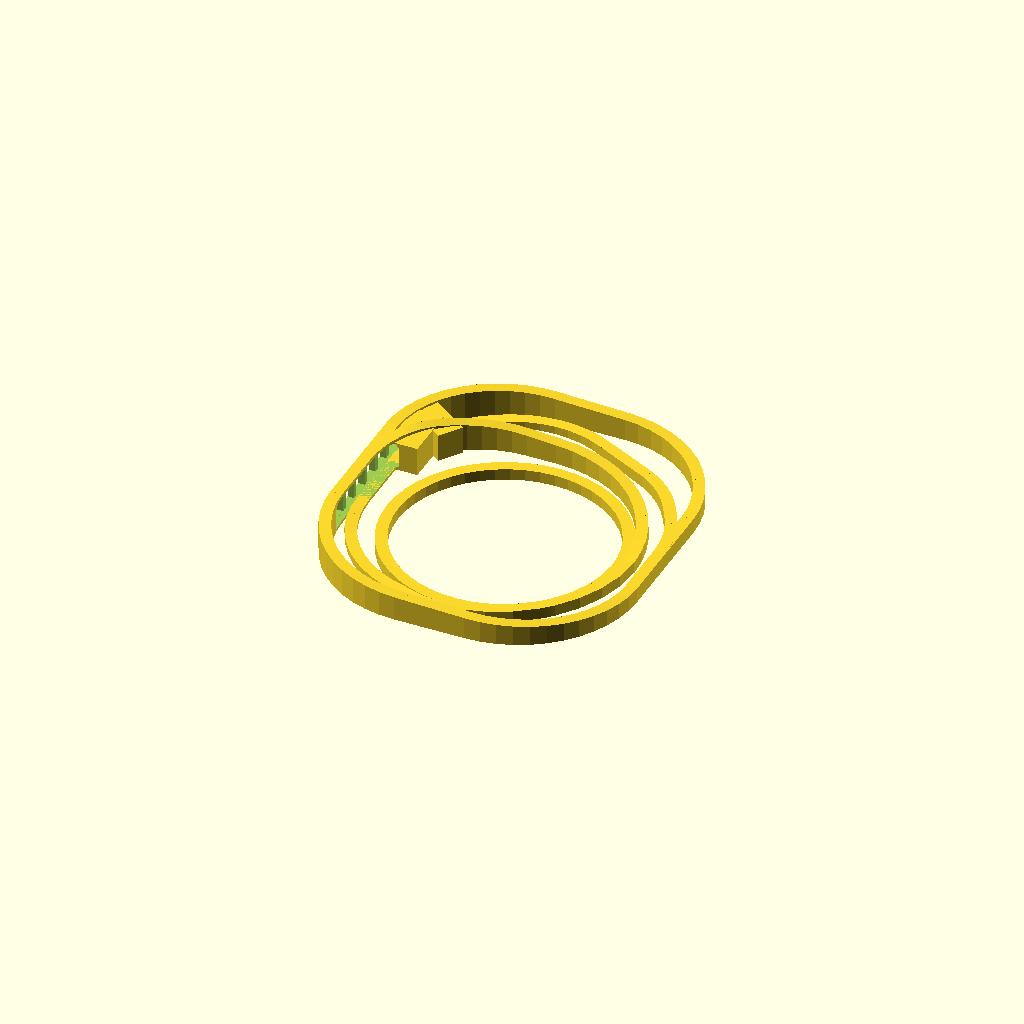
Cell 1 — every parameter at its default value.
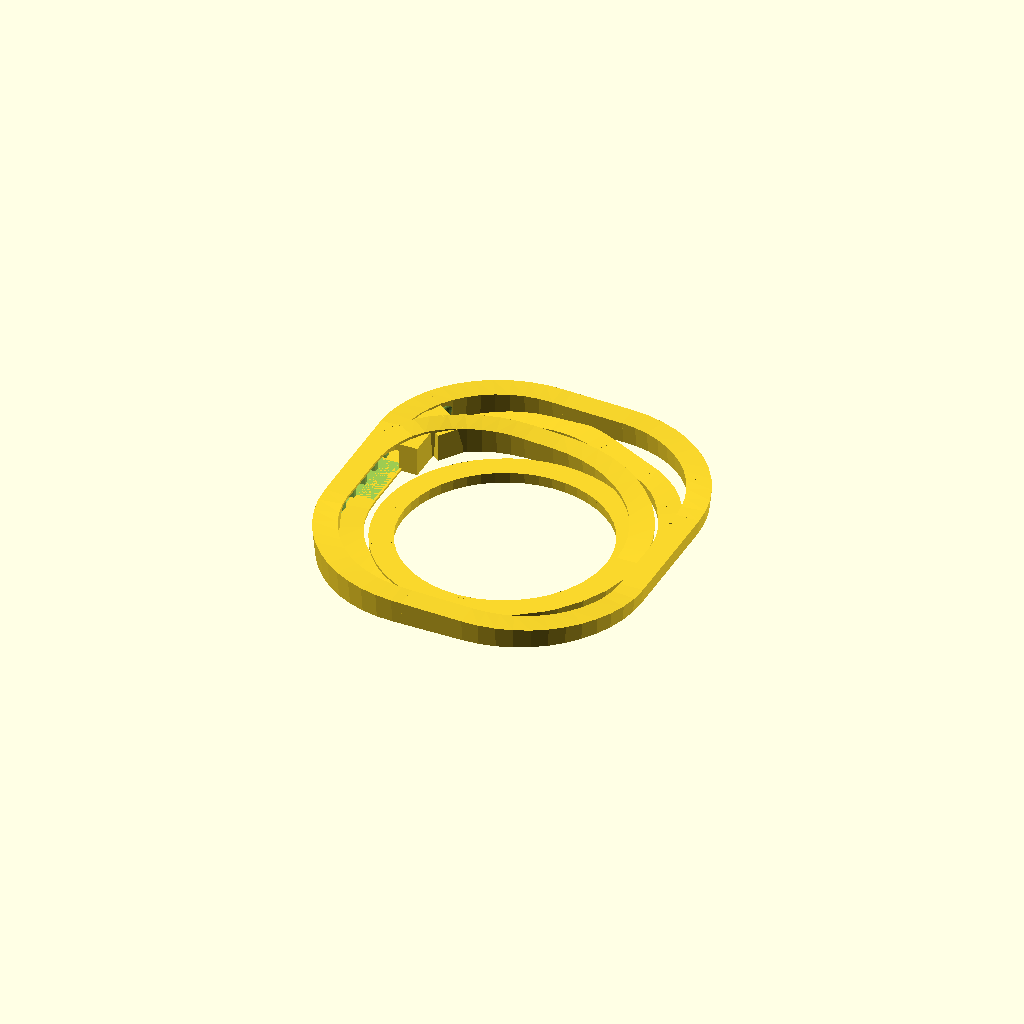
Cell 2 — default_w_top set to 40, the other parameters unchanged.
All cells are drawn from one camera (rotation 55°, 0°, 25°, orthographic, colour scheme Cornfield), so only the parameter changes between them.
The OpenSCAD source (track_n/gleisbett.scad):
// --- Globale Standardwerte für den Querschnitt & Auflösung ---
default_w_top      = 20.0;  // Breite Oberkante Gleisbett (mm)
default_w_bottom   = 20.0;  // Breite Unterkante Gleisbett (mm)
default_bed_height = 100.0; // Dicke des Gleisbett-Körpers (mm)
default_steps      = 4;     // Segmente entlang des Gleises
default_extra      = 0.0;   // Überlappung (° bei Bögen, mm bei Geraden)


module doorway(width = 30, height = 30, length = 100) {
    hull() {
        cylinder(d=width, h=height);
        translate([0,0,height])
        sphere(d=width);
        translate([0,length,0]) {
        cylinder(d=width, h=height);
        translate([0,0,height])
        sphere(d=width);
        }
    }
}


module door(width = 30, height = 30, depth = 20) {
    union() {
        translate([0,0,height/2])
        cube([width,depth,height], center=true);
        translate([0,0,height])
        rotate([90,0,0])
        cylinder(d=width,h=depth, center=true);
    }
}

// --- Kubische Bézier-Höhenfunktion ---
function bezier1D(p0, p1, p2, p3, t) =
    pow(1 - t, 3) * p0 +
    3 * pow(1 - t, 2) * t * p1 +
    3 * (1 - t) * pow(t, 2) * p2 +
    pow(t, 3) * p3;

function z_profile(t, L, z0, z1, m0, m1) =
    bezier1D(
        z0,
        z0 + (m0 * L) / 3.0,
        z1 - (m1 * L) / 3.0,
        z1,
        t
    );

function arc_pt(r, ang, z) = [r * cos(ang), r * sin(ang), z];


// --- Basis-Modul: Gerades Gleisbett (direkte Polyhedron-Implementierung) ---
module gleisbett_gerade(
    laenge,
    starthoehe,
    startsteigung,
    endhoehe,
    endsteigung,
    extra      = default_extra,
    w_top      = default_w_top,
    w_bottom   = default_w_bottom,
    bed_height = default_bed_height,
    steps      = default_steps
) {
    x_start = -extra;
    x_end   = laenge + extra;
    dx_span = x_end - x_start;

    yb = w_bottom / 2;
    yt = w_top / 2;

    points = [
        for (i = [0 : steps])
            let(
                v  = i / steps,
                x  = x_start + v * dx_span,
                u  = (laenge != 0) ? (x / laenge) : v,
                zt = z_profile(u, laenge, starthoehe, endhoehe, startsteigung, endsteigung),
                zb = zt - bed_height
            )
            each [
                [x, -yb, zb], // 0: unten, -Y
                [x,  yb, zb], // 1: unten, +Y
                [x,  yt, zt], // 2: oben,  +Y
                [x, -yt, zt]  // 3: oben,  -Y
            ]
    ];

    side_faces = [
        for (i = [0 : steps - 1])
            let(a = i * 4, b = (i + 1) * 4)
            each [
                [a + 0, b + 0, b + 1, a + 1], // Unterseite
                [a + 1, b + 1, b + 2, a + 2], // +Y Seite
                [a + 2, b + 2, b + 3, a + 3], // Oberseite
                [a + 3, b + 3, b + 0, a + 0]  // -Y Seite
            ]
    ];

    last = steps * 4;
    start_cap = [1, 2, 3, 0]; // [0, 3, 2, 1];
    end_cap   = [last + 3, last + 2, last + 1, last + 0]; // [last + 1, last + 2, last + 3, last + 0];

    faces = concat(side_faces, [start_cap, end_cap]);

    polyhedron(points = points, faces = faces, convexity = 10);
}

// --- Modul n_gerade(): boolesche Steigungs-Flags & Überlänge extra ---
module n_gerade(
    laenge,
    starthoehe    = 0.0,
    startsteigung = true,
    endhoehe      = 0.0,
    endsteigung   = true,
    extra         = default_extra,
    w_top         = default_w_top,
    w_bottom      = default_w_bottom,
    bed_height    = default_bed_height,
    steps         = default_steps
) {
    avg_slope = (laenge != 0) ? ((endhoehe - starthoehe) / laenge) : 0.0;

    rotate([0,0,90])
    gleisbett_gerade(
        laenge        = laenge,
        starthoehe    = starthoehe,
        startsteigung = startsteigung ? avg_slope : 0.0,
        endhoehe      = endhoehe,
        endsteigung   = endsteigung   ? avg_slope : 0.0,
        extra         = extra,
        w_top         = w_top,
        w_bottom      = w_bottom,
        bed_height    = bed_height,
        steps         = steps
    );
}

// --- Spur-N-Geraden (Minitrix) ---

module n_14903(
    starthoehe    = 0.0,
    startsteigung = true,
    endhoehe      = 0.0,
    endsteigung   = true,
    extra         = default_extra,
    w_top         = default_w_top,
    w_bottom      = default_w_bottom,
    bed_height    = default_bed_height,
    steps         = default_steps
) {
    n_gerade(
        laenge = 17.2, starthoehe = starthoehe, startsteigung = startsteigung,
        endhoehe = endhoehe, endsteigung = endsteigung, extra = extra,
        w_top = w_top, w_bottom = w_bottom, bed_height = bed_height, steps = steps
    );
}

module n_14904(
    starthoehe    = 0.0,
    startsteigung = true,
    endhoehe      = 0.0,
    endsteigung   = true,
    extra         = default_extra,
    w_top         = default_w_top,
    w_bottom      = default_w_bottom,
    bed_height    = default_bed_height,
    steps         = default_steps
) {
    n_gerade(
        laenge = 104.2, starthoehe = starthoehe, startsteigung = startsteigung,
        endhoehe = endhoehe, endsteigung = endsteigung, extra = extra,
        w_top = w_top, w_bottom = w_bottom, bed_height = bed_height, steps = steps
    );
}

module n_14905(
    starthoehe    = 0.0,
    startsteigung = true,
    endhoehe      = 0.0,
    endsteigung   = true,
    extra         = default_extra,
    w_top         = default_w_top,
    w_bottom      = default_w_bottom,
    bed_height    = default_bed_height,
    steps         = default_steps
) {
    n_gerade(
        laenge = 76.3, starthoehe = starthoehe, startsteigung = startsteigung,
        endhoehe = endhoehe, endsteigung = endsteigung, extra = extra,
        w_top = w_top, w_bottom = w_bottom, bed_height = bed_height, steps = steps
    );
}

module n_14906(
    starthoehe    = 0.0,
    startsteigung = true,
    endhoehe      = 0.0,
    endsteigung   = true,
    extra         = default_extra,
    w_top         = default_w_top,
    w_bottom      = default_w_bottom,
    bed_height    = default_bed_height,
    steps         = default_steps
) {
    n_gerade(
        laenge = 54.2, starthoehe = starthoehe, startsteigung = startsteigung,
        endhoehe = endhoehe, endsteigung = endsteigung, extra = extra,
        w_top = w_top, w_bottom = w_bottom, bed_height = bed_height, steps = steps
    );
}


module n_14907(
    starthoehe    = 0.0,
    startsteigung = true,
    endhoehe      = 0.0,
    endsteigung   = true,
    extra         = default_extra,
    w_top         = default_w_top,
    w_bottom      = default_w_bottom,
    bed_height    = default_bed_height,
    steps         = default_steps
) {
    n_gerade(
        laenge = 50.0, starthoehe = starthoehe, startsteigung = startsteigung,
        endhoehe = endhoehe, endsteigung = endsteigung, extra = extra,
        w_top = w_top, w_bottom = w_bottom, bed_height = bed_height, steps = steps
    );
}

module n_14908(
    starthoehe    = 0.0,
    startsteigung = true,
    endhoehe      = 0.0,
    endsteigung   = true,
    extra         = default_extra,
    w_top         = default_w_top,
    w_bottom      = default_w_bottom,
    bed_height    = default_bed_height,
    steps         = default_steps
) {
    n_gerade(
        laenge = 27.9, starthoehe = starthoehe, startsteigung = startsteigung,
        endhoehe = endhoehe, endsteigung = endsteigung, extra = extra,
        w_top = w_top, w_bottom = w_bottom, bed_height = bed_height, steps = steps
    );
}

// --- Modul n_bogen(): Startwinkel = 0, boolesche Steigungs-Flags & extra-Overlap ---
module n_bogen(
    radius,
    winkel,
    starthoehe    = 0.0,
    startsteigung = true,
    endhoehe      = 0.0,
    endsteigung   = true,
    extra         = default_extra,
    w_top         = default_w_top,
    w_bottom      = default_w_bottom,
    bed_height    = default_bed_height,
    steps         = default_steps
) {
    sgn       = (winkel >= 0) ? 1 : -1;
    ang_start = -sgn * extra;
    ang_end   = winkel + sgn * extra;
    total_ang = ang_end - ang_start;

    arc_len   = radius * abs(winkel) * PI / 180.0;
    avg_slope = (arc_len > 0) ? ((endhoehe - starthoehe) / arc_len) : 0.0;
    m0        = startsteigung ? avg_slope : 0.0;
    m1        = endsteigung   ? avg_slope : 0.0;

    rib = w_bottom / 2;
    rit = w_top / 2;
    rob = w_bottom / 2;
    rot = w_top / 2;

    points = [
        for (i = [0 : steps])
            let(
                v   = i / steps,
                ang = ang_start + v * total_ang,
                u   = (winkel != 0) ? (ang / winkel) : v,
                zt  = z_profile(u, arc_len, starthoehe, endhoehe, m0, m1),
                zb  = zt - bed_height
            )
            each [
                arc_pt(radius - rit, ang, zt),
                arc_pt(radius + rot, ang, zt),
                arc_pt(radius + rob, ang, zb),
                arc_pt(radius - rib, ang, zb)
            ]
    ];

    cw = total_ang < 0;

    side_faces = [
        for (i = [0 : steps - 1])
            let(a = i * 4, b = (i + 1) * 4)
            each [
                cw ? [a + 0, a + 1, b + 1, b + 0] : [a + 0, b + 0, b + 1, a + 1],
                cw ? [a + 1, a + 2, b + 2, b + 1] : [a + 1, b + 1, b + 2, a + 2],
                cw ? [a + 2, a + 3, b + 3, b + 2] : [a + 2, b + 2, b + 3, a + 3],
                cw ? [a + 3, a + 0, b + 0, b + 3] : [a + 3, b + 3, b + 0, a + 0]
            ]
    ];

    last = steps * 4;
    start_cap = cw ? [0, 3, 2, 1] : [0, 1, 2, 3];
    end_cap   = cw ? [last + 1, last + 2, last + 3, last + 0] : [last + 1, last + 0, last + 3, last + 2];

    faces = concat(side_faces, [start_cap, end_cap]);

    polyhedron(points = points, faces = faces, convexity = 10);
}

// --- Spur-N-Bögen (Minitrix) ---


module n_14916_r1_6(
    starthoehe    = 0.0,
    startsteigung = true,
    endhoehe      = 0.0,
    endsteigung   = true,
    extra         = default_extra,
    w_top         = default_w_top,
    w_bottom      = default_w_bottom,
    bed_height    = default_bed_height,
    steps         = default_steps
) {
    translate([-194.6,0,0])
    n_bogen(
        radius = 194.6, winkel = 6.0, starthoehe = starthoehe,
        startsteigung = startsteigung, endhoehe = endhoehe, endsteigung = endsteigung,
        extra = extra, w_top = w_top, w_bottom = w_bottom, bed_height = bed_height, steps = steps
    );
}


// Minitrix 14914: R1 = 194.6 mm, 24° (neu ergänzt)
module n_14914_r1_24(
    starthoehe    = 0.0,
    startsteigung = true,
    endhoehe      = 0.0,
    endsteigung   = true,
    extra         = default_extra,
    w_top         = default_w_top,
    w_bottom      = default_w_bottom,
    bed_height    = default_bed_height,
    steps         = default_steps
) {
    translate([-194.6,0,0])
    n_bogen(
        radius = 194.6, winkel = 24.0, starthoehe = starthoehe,
        startsteigung = startsteigung, endhoehe = endhoehe, endsteigung = endsteigung,
        extra = extra, w_top = w_top, w_bottom = w_bottom, bed_height = bed_height, steps = steps
    );
}

// Minitrix 14912: R1 = 194.6 mm, 30°
module n_14912_r1_30(
    starthoehe    = 0.0,
    startsteigung = true,
    endhoehe      = 0.0,
    endsteigung   = true,
    extra         = default_extra,
    w_top         = default_w_top,
    w_bottom      = default_w_bottom,
    bed_height    = default_bed_height,
    steps         = default_steps
) {
    translate([-194.6,0,0])
    n_bogen(
        radius = 194.6, winkel = 30.0, starthoehe = starthoehe,
        startsteigung = startsteigung, endhoehe = endhoehe, endsteigung = endsteigung,
        extra = extra, w_top = w_top, w_bottom = w_bottom, bed_height = bed_height, steps = steps
    );
}

// Minitrix 14924: R2 = 228.2 mm, 24° (neu ergänzt)
module n_14924_r2_24(
    starthoehe    = 0.0,
    startsteigung = true,
    endhoehe      = 0.0,
    endsteigung   = true,
    extra         = default_extra,
    w_top         = default_w_top,
    w_bottom      = default_w_bottom,
    bed_height    = default_bed_height,
    steps         = default_steps
) {
    translate([-228.2,0,0])
    n_bogen(
        radius = 228.2, winkel = 24.0, starthoehe = starthoehe,
        startsteigung = startsteigung, endhoehe = endhoehe, endsteigung = endsteigung,
        extra = extra, w_top = w_top, w_bottom = w_bottom, bed_height = bed_height, steps = steps
    );
}

// Minitrix 14922: R2 = 228.2 mm, 30°
module n_14922_r2_30(
    starthoehe    = 0.0,
    startsteigung = true,
    endhoehe      = 0.0,
    endsteigung   = true,
    extra         = default_extra,
    w_top         = default_w_top,
    w_bottom      = default_w_bottom,
    bed_height    = default_bed_height,
    steps         = default_steps
) {
    translate([-228.2,0,0])
    n_bogen(
        radius = 228.2, winkel = 30.0, starthoehe = starthoehe,
        startsteigung = startsteigung, endhoehe = endhoehe, endsteigung = endsteigung,
        extra = extra, w_top = w_top, w_bottom = w_bottom, bed_height = bed_height, steps = steps
    );
}

// Minitrix 14926: R2 = 228.2 mm, 6°
module n_14926_r2_6(
    starthoehe    = 0.0,
    startsteigung = true,
    endhoehe      = 0.0,
    endsteigung   = true,
    extra         = default_extra,
    w_top         = default_w_top,
    w_bottom      = default_w_bottom,
    bed_height    = default_bed_height,
    steps         = default_steps
) {
    translate([-228.2,0,0])
    n_bogen(
        radius = 228.2, winkel = 6.0, starthoehe = starthoehe,
        startsteigung = startsteigung, endhoehe = endhoehe, endsteigung = endsteigung,
        extra = extra, w_top = w_top, w_bottom = w_bottom, bed_height = bed_height, steps = steps
    );
}

// =========================================================================
// --- Weichen als union() bestehender Module ---
// =========================================================================

// Minitrix 14961: Links-Weiche R1 24° (Gerade 104.2 mm + Bogen R1 24°)
module n_14961(
    starthoehe    = 0.0,
    startsteigung = true,
    endhoehe      = 0.0,
    endsteigung   = true,
    extra         = default_extra,
    w_top         = default_w_top,
    w_bottom      = default_w_bottom,
    bed_height    = default_bed_height,
    steps         = default_steps
) {
    R1 = 194.6;
    union() {
        n_14904(
            starthoehe = starthoehe, startsteigung = startsteigung,
            endhoehe = endhoehe, endsteigung = endsteigung, extra = extra,
            w_top = w_top, w_bottom = w_bottom, bed_height = bed_height, steps = steps
        );
            n_14914_r1_24(
                starthoehe = starthoehe, startsteigung = startsteigung,
                endhoehe = endhoehe, endsteigung = endsteigung, extra = extra,
                w_top = w_top, w_bottom = w_bottom, bed_height = bed_height, steps = steps
            );
    }
}

// Minitrix 14963: Rechts-Weiche R1 24° (gespiegelt über X-Achse)
module n_14963(
    starthoehe    = 0.0,
    startsteigung = true,
    endhoehe      = 0.0,
    endsteigung   = true,
    extra         = default_extra,
    w_top         = default_w_top,
    w_bottom      = default_w_bottom,
    bed_height    = default_bed_height,
    steps         = default_steps
) {
    union() {
        mirror([1, 0, 0])
            n_14961(
                starthoehe = starthoehe, startsteigung = startsteigung,
                endhoehe = endhoehe, endsteigung = endsteigung, extra = extra,
                w_top = w_top, w_bottom = w_bottom, bed_height = bed_height, steps = steps
            );
    }
}

// Minitrix 14966: Bogenweiche links R1/R2 42°
module n_14966(
    starthoehe    = 0.0,
    startsteigung = true,
    endhoehe      = 0.0,
    endsteigung   = true,
    extra         = default_extra,
    w_top         = default_w_top,
    w_bottom      = default_w_bottom,
    bed_height    = default_bed_height,
    steps         = default_steps
) {
    R1 = 194.6;
    R2 = 228.2;
    union() {
        // Innenbogen R1 über 42°
        translate([-R1, 0, 0])
            n_bogen(
                radius = R1, winkel = 42.0,
                starthoehe = starthoehe, startsteigung = startsteigung,
                endhoehe = endhoehe, endsteigung = endsteigung, extra = extra,
                w_top = w_top, w_bottom = w_bottom, bed_height = bed_height, steps = steps
            );
        // Außenbogen R2 über 42°
        translate([-R2, 0, 0])
            n_bogen(
                radius = R2, winkel = 42.0,
                starthoehe = starthoehe, startsteigung = startsteigung,
                endhoehe = endhoehe, endsteigung = endsteigung, extra = extra,
                w_top = w_top, w_bottom = w_bottom, bed_height = bed_height, steps = steps
            );
    }
}

// Minitrix 14967: Bogenweiche rechts R1/R2 42° (gespiegelt über X-Achse)
module n_14967(
    starthoehe    = 0.0,
    startsteigung = true,
    endhoehe      = 0.0,
    endsteigung   = true,
    extra         = default_extra,
    w_top         = default_w_top,
    w_bottom      = default_w_bottom,
    bed_height    = default_bed_height,
    steps         = default_steps
) {
    union() {
        mirror([1, 0, 0])
            n_14966(
                starthoehe = starthoehe, startsteigung = startsteigung,
                endhoehe = endhoehe, endsteigung = endsteigung, extra = extra,
                w_top = w_top, w_bottom = w_bottom, bed_height = bed_height, steps = steps
            );
    }
}

// Minitrix 14961 + 14926: Links-Weiche R1 24° mit angehängtem R2 6°-Bogen am Abzweig
module n_14961_14916(
    starthoehe    = 0.0,
    startsteigung = true,
    endhoehe      = 0.0,
    endsteigung   = true,
    extra         = default_extra,
    w_top         = default_w_top,
    w_bottom      = default_w_bottom,
    bed_height    = default_bed_height,
    steps         = default_steps
) {
    R1      = 194.6;
    abz_ang = 24.0;
    x_end   = R1 * (cos(abz_ang) - 1);
    y_end   = R1 * sin(abz_ang);

    union() {
        n_14961(
            starthoehe = starthoehe, startsteigung = startsteigung,
            endhoehe = endhoehe, endsteigung = endsteigung, extra = extra,
            w_top = w_top, w_bottom = w_bottom, bed_height = bed_height, steps = steps
        );
        translate([x_end, y_end, 0])
            rotate([0, 0, abz_ang])
                n_14916_r1_6(
                    starthoehe = starthoehe, startsteigung = startsteigung,
                    endhoehe = endhoehe, endsteigung = endsteigung, extra = extra,
                    w_top = w_top, w_bottom = w_bottom, bed_height = bed_height, steps = steps
                );
    }
}

// Minitrix 14963 + 14926: Rechts-Weiche R1 24° mit angehängtem R2 6°-Bogen (gespiegelt)
module n_14963_14916(
    starthoehe    = 0.0,
    startsteigung = true,
    endhoehe      = 0.0,
    endsteigung   = true,
    extra         = default_extra,
    w_top         = default_w_top,
    w_bottom      = default_w_bottom,
    bed_height    = default_bed_height,
    steps         = default_steps
) {
    mirror([1, 0, 0])
        n_14961_14916(
            starthoehe = starthoehe, startsteigung = startsteigung,
            endhoehe = endhoehe, endsteigung = endsteigung, extra = extra,
            w_top = w_top, w_bottom = w_bottom, bed_height = bed_height, steps = steps
        );
}


module n_r1_60(
    starthoehe    = 0.0,
    startsteigung = true,
    endhoehe      = 0.0,
    endsteigung   = true,
    extra         = default_extra,
    w_top         = default_w_top,
    w_bottom      = default_w_bottom,
    bed_height    = default_bed_height,
    steps         = default_steps
) {
    R1 = 194.6;
    dh = endhoehe - starthoehe;
    h1 = starthoehe + dh / 2.0;

    union() {
        // Segment 1 (0°..30°)
        n_14912_r1_30(
            starthoehe    = starthoehe,
            startsteigung = startsteigung,
            endhoehe      = h1,
            endsteigung   = true,
            extra         = extra,
            w_top         = w_top,
            w_bottom      = w_bottom,
            bed_height    = bed_height,
            steps         = steps
        );

        // Segment 2 (30°..60°)
        translate([R1 * (cos(30) - 1), R1 * sin(30), 0])
            rotate([0, 0, 30])
                n_14912_r1_30(
                    starthoehe    = h1,
                    startsteigung = true,
                    endhoehe      = endhoehe,
                    endsteigung   = endsteigung,
                    extra         = extra,
                    w_top         = w_top,
                    w_bottom      = w_bottom,
                    bed_height    = bed_height,
                    steps         = steps
                );
    }
}



// Dreiersatz R1 (3x 30° = 90°) auf Basis von n_14912_r1_30()
module n_r1_90(
    starthoehe    = 0.0,
    startsteigung = true,
    endhoehe      = 0.0,
    endsteigung   = true,
    extra         = default_extra,
    w_top         = default_w_top,
    w_bottom      = default_w_bottom,
    bed_height    = default_bed_height,
    steps         = default_steps
) {
    R1 = 194.6;
    dh = endhoehe - starthoehe;
    h1 = starthoehe + dh / 3.0;
    h2 = starthoehe + 2.0 * dh / 3.0;

    union() {
        // Segment 1 (0°..30°)
        n_14912_r1_30(
            starthoehe    = starthoehe,
            startsteigung = startsteigung,
            endhoehe      = h1,
            endsteigung   = true,
            extra         = extra,
            w_top         = w_top,
            w_bottom      = w_bottom,
            bed_height    = bed_height,
            steps         = steps
        );

        // Segment 2 (30°..60°)
        translate([R1 * (cos(30) - 1), R1 * sin(30), 0])
            rotate([0, 0, 30])
                n_14912_r1_30(
                    starthoehe    = h1,
                    startsteigung = true,
                    endhoehe      = h2,
                    endsteigung   = true,
                    extra         = extra,
                    w_top         = w_top,
                    w_bottom      = w_bottom,
                    bed_height    = bed_height,
                    steps         = steps
                );

        // Segment 3 (60°..90°)
        translate([R1 * (cos(60) - 1), R1 * sin(60), 0])
            rotate([0, 0, 60])
                n_14912_r1_30(
                    starthoehe    = h2,
                    startsteigung = true,
                    endhoehe      = endhoehe,
                    endsteigung   = endsteigung,
                    extra         = extra,
                    w_top         = w_top,
                    w_bottom      = w_bottom,
                    bed_height    = bed_height,
                    steps         = steps
                );
    }
}


module n_r1_120(
    starthoehe    = 0.0,
    startsteigung = true,
    endhoehe      = 0.0,
    endsteigung   = true,
    extra         = default_extra,
    w_top         = default_w_top,
    w_bottom      = default_w_bottom,
    bed_height    = default_bed_height,
    steps         = default_steps
) {
    R1 = 194.6;
    dh = endhoehe - starthoehe;
    h1 = starthoehe + dh / 4.0;
    h2 = starthoehe + 2.0 * dh / 4.0;
    h3 = starthoehe + 3.0 * dh / 4.0;

    union() {
        // Segment 1 (0°..30°)
        n_14912_r1_30(
            starthoehe    = starthoehe,
            startsteigung = startsteigung,
            endhoehe      = h1,
            endsteigung   = true,
            extra         = extra,
            w_top         = w_top,
            w_bottom      = w_bottom,
            bed_height    = bed_height,
            steps         = steps
        );

        // Segment 2 (30°..60°)
        translate([R1 * (cos(30) - 1), R1 * sin(30), 0])
            rotate([0, 0, 30])
                n_14912_r1_30(
                    starthoehe    = h1,
                    startsteigung = true,
                    endhoehe      = h2,
                    endsteigung   = true,
                    extra         = extra,
                    w_top         = w_top,
                    w_bottom      = w_bottom,
                    bed_height    = bed_height,
                    steps         = steps
                );

        // Segment 3 (60°..90°)
        translate([R1 * (cos(60) - 1), R1 * sin(60), 0])
            rotate([0, 0, 60])
                n_14912_r1_30(
                    starthoehe    = h2,
                    startsteigung = true,
                    endhoehe      = h3,
                    endsteigung   = true,
                    extra         = extra,
                    w_top         = w_top,
                    w_bottom      = w_bottom,
                    bed_height    = bed_height,
                    steps         = steps
                );

        // Segment 4 (90°..120°)
        translate([R1 * (cos(90) - 1), R1 * sin(90), 0])
            rotate([0, 0, 90])
                n_14912_r1_30(
                    starthoehe    = h3,
                    startsteigung = true,
                    endhoehe      = endhoehe,
                    endsteigung   = endsteigung,
                    extra         = extra,
                    w_top         = w_top,
                    w_bottom      = w_bottom,
                    bed_height    = bed_height,
                    steps         = steps
                );
    }
}

// Dreiersatz R2 (3x 30° = 90°) auf Basis von n_14922_r2_30()
module n_r2_90(
    starthoehe    = 0.0,
    startsteigung = true,
    endhoehe      = 0.0,
    endsteigung   = true,
    extra         = default_extra,
    w_top         = default_w_top,
    w_bottom      = default_w_bottom,
    bed_height    = default_bed_height,
    steps         = default_steps
) {
    R2 = 228.2;
    dh = endhoehe - starthoehe;
    h1 = starthoehe + dh / 3.0;
    h2 = starthoehe + 2.0 * dh / 3.0;

    union() {
        // Segment 1 (0°..30°)
        n_14922_r2_30(
            starthoehe    = starthoehe,
            startsteigung = startsteigung,
            endhoehe      = h1,
            endsteigung   = true,
            extra         = extra,
            w_top         = w_top,
            w_bottom      = w_bottom,
            bed_height    = bed_height,
            steps         = steps
        );

        // Segment 2 (30°..60°)
        translate([R2 * (cos(30) - 1), R2 * sin(30), 0])
            rotate([0, 0, 30])
                n_14922_r2_30(
                    starthoehe    = h1,
                    startsteigung = true,
                    endhoehe      = h2,
                    endsteigung   = true,
                    extra         = extra,
                    w_top         = w_top,
                    w_bottom      = w_bottom,
                    bed_height    = bed_height,
                    steps         = steps
                );

        // Segment 3 (60°..90°)
        translate([R2 * (cos(60) - 1), R2 * sin(60), 0])
            rotate([0, 0, 60])
                n_14922_r2_30(
                    starthoehe    = h2,
                    startsteigung = true,
                    endhoehe      = endhoehe,
                    endsteigung   = endsteigung,
                    extra         = extra,
                    w_top         = w_top,
                    w_bottom      = w_bottom,
                    bed_height    = bed_height,
                    steps         = steps
                );
    }
}


// Minitrix 14967 + 14926 + 14966:
// Ursprung (0, 0) = Ende des engeren Radius R1 von n_14966
// Ende von n_14926_r2_6 -> Start von n_14966
// Start von n_14967 -> Start von n_14926_r2_6 (mit 180 + rot_14926 = 174°)
module n_14967_14926_14966(
    hoehe      = 0.0,
    extra      = default_extra,
    w_top      = default_w_top,
    w_bottom   = default_w_bottom,
    bed_height = default_bed_height,
    steps      = default_steps
) {
    R1 = 194.6;
    R2 = 228.2;

    ang_14966_r1 = 42.0;
    ang_14926    = 6.0;

    // Ende des R1-Bogens von n_14966 (relativ zum Start von n_14966)
    p_14966_r1_end_x = R1 * (cos(ang_14966_r1) - 1);
    p_14966_r1_end_y = R1 * sin(ang_14966_r1);

    // Translation für n_14966, sodass dessen R1-Ende bei (0, 0) liegt
    t_14966_x = -p_14966_r1_end_x;
    t_14966_y = -p_14966_r1_end_y;

    // Start von n_14966 im Zielkoordinatensystem
    p_14966_start_x = t_14966_x;
    p_14966_start_y = t_14966_y;

    // Ende von n_14926_r2_6 (relativ zum eigenen Start bei (0, 0))
    p_14926_end_x = R2 * (cos(ang_14926) - 1);
    p_14926_end_y = R2 * sin(ang_14926);

    // Drehung von n_14926_r2_6 (-6°), damit sein Ende tangential an n_14966 anschließt
    rot_14926 = -ang_14926;
    p_14926_end_rot_x = p_14926_end_x * cos(rot_14926) - p_14926_end_y * sin(rot_14926);
    p_14926_end_rot_y = p_14926_end_x * sin(rot_14926) + p_14926_end_y * cos(rot_14926);

    // Translation für n_14926_r2_6, sodass sein Ende am Start von n_14966 liegt
    t_14926_x = p_14966_start_x - p_14926_end_rot_x;
    t_14926_y = p_14966_start_y - p_14926_end_rot_y;

    // Gegenrichtung inklusive Drehung von n_14926_r2_6 (180 - 6 = 174°)
    rot_14967 = 180.0 + rot_14926;

    rotate([0,0,-42.5]) // kleine korrektur mit 0.5 grad, so dass der kreis zusammenpasst
    union() {
        // 1. n_14966: R1-Ende liegt bei (0, 0)
        translate([t_14966_x, t_14966_y, 0])
            n_14966(
                starthoehe = hoehe, startsteigung = true,
                endhoehe   = hoehe, endsteigung   = true,
                extra = extra, w_top = w_top, w_bottom = w_bottom,
                bed_height = bed_height, steps = steps
            );

        // 2. n_14926_r2_6: Ende liegt am Start von n_14966
        translate([t_14926_x, t_14926_y, 0])
            rotate([0, 0, rot_14926])
                n_14926_r2_6(
                    starthoehe = hoehe, startsteigung = true,
                    endhoehe   = hoehe, endsteigung   = true,
                    extra = extra, w_top = w_top, w_bottom = w_bottom,
                    bed_height = bed_height, steps = steps
                );

        // 3. n_14967: Start liegt am Start von n_14926_r2_6, gedreht um (180 - 6)°
        translate([t_14926_x, t_14926_y, 0])
            rotate([0, 0, rot_14967])
                n_14967(
                    starthoehe = hoehe, startsteigung = true,
                    endhoehe   = hoehe, endsteigung   = true,
                    extra = extra, w_top = w_top, w_bottom = w_bottom,
                    bed_height = bed_height, steps = steps
                );
    }
}



// Dreiviertelkreis R1 (3x 90° = 270°) auf Basis von n_r1_90()
module n_r1_270(
    starthoehe    = 0.0,
    startsteigung = true,
    endhoehe      = 0.0,
    endsteigung   = true,
    extra         = default_extra,
    w_top         = default_w_top,
    w_bottom      = default_w_bottom,
    bed_height    = default_bed_height,
    steps         = default_steps
) {
    R1 = 194.6;
    dh = endhoehe - starthoehe;
    h1 = starthoehe + dh / 3.0;
    h2 = starthoehe + 2.0 * dh / 3.0;

    union() {
        // 1. Viertelkreis (0°..90°): Start im Koordinatenursprung (0, 0)
        n_r1_90(
            starthoehe    = starthoehe,
            startsteigung = startsteigung,
            endhoehe      = h1,
            endsteigung   = true,
            extra         = extra,
            w_top         = w_top,
            w_bottom      = w_bottom,
            bed_height    = bed_height,
            steps         = steps
        );

        // 2. Viertelkreis (90°..180°): Start am Ende des ersten n_r1_90()
        translate([-R1, R1, 0])
            rotate([0, 0, 90])
                n_r1_90(
                    starthoehe    = h1,
                    startsteigung = true,
                    endhoehe      = h2,
                    endsteigung   = true,
                    extra         = extra,
                    w_top         = w_top,
                    w_bottom      = w_bottom,
                    bed_height    = bed_height,
                    steps         = steps
                );

        // 3. Viertelkreis (180°..270°): Start am Ende des zweiten n_r1_90()
        translate([-2 * R1, 0, 0])
            rotate([0, 0, 180])
                n_r1_90(
                    starthoehe    = h2,
                    startsteigung = true,
                    endhoehe      = endhoehe,
                    endsteigung   = endsteigung,
                    extra         = extra,
                    w_top         = w_top,
                    w_bottom      = w_bottom,
                    bed_height    = bed_height,
                    steps         = steps
                );
    }
}

// =========================================================================
// --- Beispiele für alle n_xyz()-Module ---
// =========================================================================

/*
// Geraden
translate([0,    0, 0]) n_14903();
translate([50,   0, 0]) n_14904();
translate([100,  0, 0]) n_14907();
translate([150,  0, 0]) n_14908();

// Bögen
translate([200, 0, 0]) n_14912_r1_30();
translate([250, 0, 0]) n_14916_r1_6();
translate([300, 0, 0]) n_14922_r2_30();
translate([350, 0, 0]) n_14926_r2_6();

// Weichen
translate([ 800, 0, 0]) n_14961();
translate([ 900, 0, 0]) n_14963();
translate([1000, 0, 0]) n_14966();
translate([1100, 0, 0]) n_14967();

translate([1200, 0, 0]) n_14961_14916();
translate([1300, 0, 0]) n_14963_14916();


translate([1400, 0, 0]) n_r1_90();
translate([1500, 0, 0]) n_r2_90();
translate([1600, 0, 0]) n_r1_120();
*/




h = 50;



/*
difference()
{
    translate([0, 0, 20]) n_14904();
    translate([0,0,-100])
    cube([400,400,200], center=true);
}
*/



difference() 
{
translate([00,0,5])
union()
{
translate([289.3,10,0])
// innenring
union() {
    
    
    
    translate([0, 0, h*3.5/12]) n_14967_14926_14966();
    translate([0, 0, h*3.5/12]) n_r1_270();    // innerster kreis
    translate([8.9, 22.2, 0]) n_r2_90(
            starthoehe    = h*3.5/12,
            startsteigung = true,
            endhoehe      = h*7.2/12,
            endsteigung   = true
    
    );
    
    translate([1550.4-2000, 24.5, 0]) rotate([0,0,180]) n_r2_90(
            starthoehe    = h*0/12,
            startsteigung = false,
            endhoehe      = h*3.5/12,
            endsteigung   = true
    );
    
    translate([-449.6, 24.5, 0]) n_14904();  // anschluss am linken ende, null-neveau    
    
    translate([-449.6, 24.5+104.2, 0]) // 120 grad bogen am obigen n_14904
        mirror([1,0,0]) n_r1_120(
            starthoehe    = h*0/12,
            startsteigung = false,
            endhoehe      = h*2.8/12,
            endsteigung   = true
   );
}




translate([20,170,0])
// aussenring
union() {

    difference() {

    union() {
        
    translate([-175-20,130-170,-5])
    cube([62,100,h]);

    translate([-100-20,180-170,-5])
    rotate([0,0,55])
    cube([45,90,h*0.95]);
        
        
        /* linke seite mit abzweigung nach rechts in den innenring */
        translate([-194.6, -104.2, h]) n_14963_14916();  // weiche nach rechts
        translate([-194.6, -104.2-104.2, h]) 
            n_14904(
            );  // gerade unter der weiche    
        translate([0,-104.2,0])         // fortfuehrung der weiche nach rechts 
        rotate([0,0,-30])
        translate([-194.6,0,0])
        mirror([1,0,0])
        n_r1_60(
                starthoehe    = h*12/12,
                startsteigung = false,
                endhoehe      = h*8/12,
                endsteigung   = true
        
            );                      // ended dann horizontal
        translate([0,90.4,0])
        rotate([0,0,-90])  // ursprung von 14907 ist dann links, führt n_r1_60() weiter
        n_14907(
                starthoehe    = h*8/12,
                startsteigung = true,
                endhoehe      = h*7.2/12,
                endsteigung   = true
        );   
        
        /* oberer halbkreis */
        translate([0,194.6,0])
        rotate([0,0,90]) {
            translate([0, 0, 0]) n_r1_90(
                        starthoehe    = h*9/12,
                        startsteigung = true,
                        endhoehe      = h*12/12,
                        endsteigung   = true
            );
            translate([0, -17.2, 0])n_14903(
                        starthoehe    = h*8.8/12,
                        startsteigung = true,
                        endhoehe      = h*9/12,
                        endsteigung   = true
            );
            translate([0, -17.2-104.2, 0]) n_14904(
                        starthoehe    = h*8/12,
                        startsteigung = true,
                        endhoehe      = h*8.8/12,
                        endsteigung   = true
            );
            translate([0, -17.2-104.2, 0]) mirror([0,1,0]) n_r1_90(
                        starthoehe    = h*8/12,
                        startsteigung = true,
                        endhoehe      = h*5/12,
                        endsteigung   = false
            );
        }
        
        /* unterer halbkreis */
        translate([0,-104.2-104.2,0])
        mirror([0,1,0])
        translate([0,194.6,0])
        rotate([0,0,90]) {
            translate([0, 0, 0]) n_r1_90(
                        starthoehe    = h*9/12,
                        startsteigung = true,
                        endhoehe      = h*12/12,
                        endsteigung   = false
            );
            translate([0, -17.2, 0])n_14903(
                        starthoehe    = h*8.8/12,
                        startsteigung = true,
                        endhoehe      = h*9/12,
                        endsteigung   = true
            );
            translate([0, -17.2-104.2, 0]) n_14904(
                        starthoehe    = h*8/12,
                        startsteigung = true,
                        endhoehe      = h*8.8/12,
                        endsteigung   = true
            );
            translate([0, -17.2-104.2, 0]) mirror([0,1,0]) n_r1_90(
                        starthoehe    = h*8/12,
                        startsteigung = true,
                        endhoehe      = h*5/12,
                        endsteigung   = false
            );
        }
        
    
        
        
    }
    

        for( i =[0:6] ) {
            translate([-190,-200+i*40,0.01])
            rotate([0,0,90])
            door(depth=40);
        }
    
        translate([-179, 10, -0.01])
        rotate([0,0,180])
        doorway(length=230);
        translate([-179, 10, -0.01])
        rotate([0,0,-27])
        doorway(width=32, height=25, length=90);
    
    }


    /* rechte seite mit weiche */
    translate([17.2+104.2+194.6, -104.2, h*5/12]) 
        n_14961_14916();  // weiche nach links
    translate([17.2+104.2+194.6, -104.2-104.2, h*5/12]) n_14904(
    );  // gerade unter der weiche
    
    translate([290,-7,0])       // fortführung der linksweiche
    rotate([0,0,30])
    n_14908(
                    starthoehe    = h*5/12,
                    startsteigung = false,
                    endhoehe      = h*4.8/12,
                    endsteigung   = true
    );
    
    translate([107.6,-80.2,0])      // fortführung der gerade nach der linksweiche
    rotate([0,0,30])
    translate([194.6,0,0])       
    n_14912_r1_30(
                    starthoehe    = h*4.8/12,
                    startsteigung = true,
                    endhoehe      = h*3.8/12,
                    endsteigung   = true
    );
    
    translate([204.2,88.6,0]) // verbindung zwischen innen und aussen ring
    rotate([0,0,62.2])      // passt nicht 100% eigentlich haetten es 60 grad sein sollen
    n_14904(extra=2,
        starthoehe    = h*3.8/12,
        startsteigung = true,
        endhoehe      = h*2.8/12,
        endsteigung   = true
    );       // auch die laenge passt nicht 100%

    
}

}  // overall union
translate([0,0,-100])
cube([1000,1000,200], center=true);
}  // difference
Customizer parameters (derived from the source; name, type, default, range or options):
default_w_top: number, default 20
default_w_bottom: number, default 20
default_bed_height: number, default 100
default_steps: number, default 4
default_extra: number, default 0
